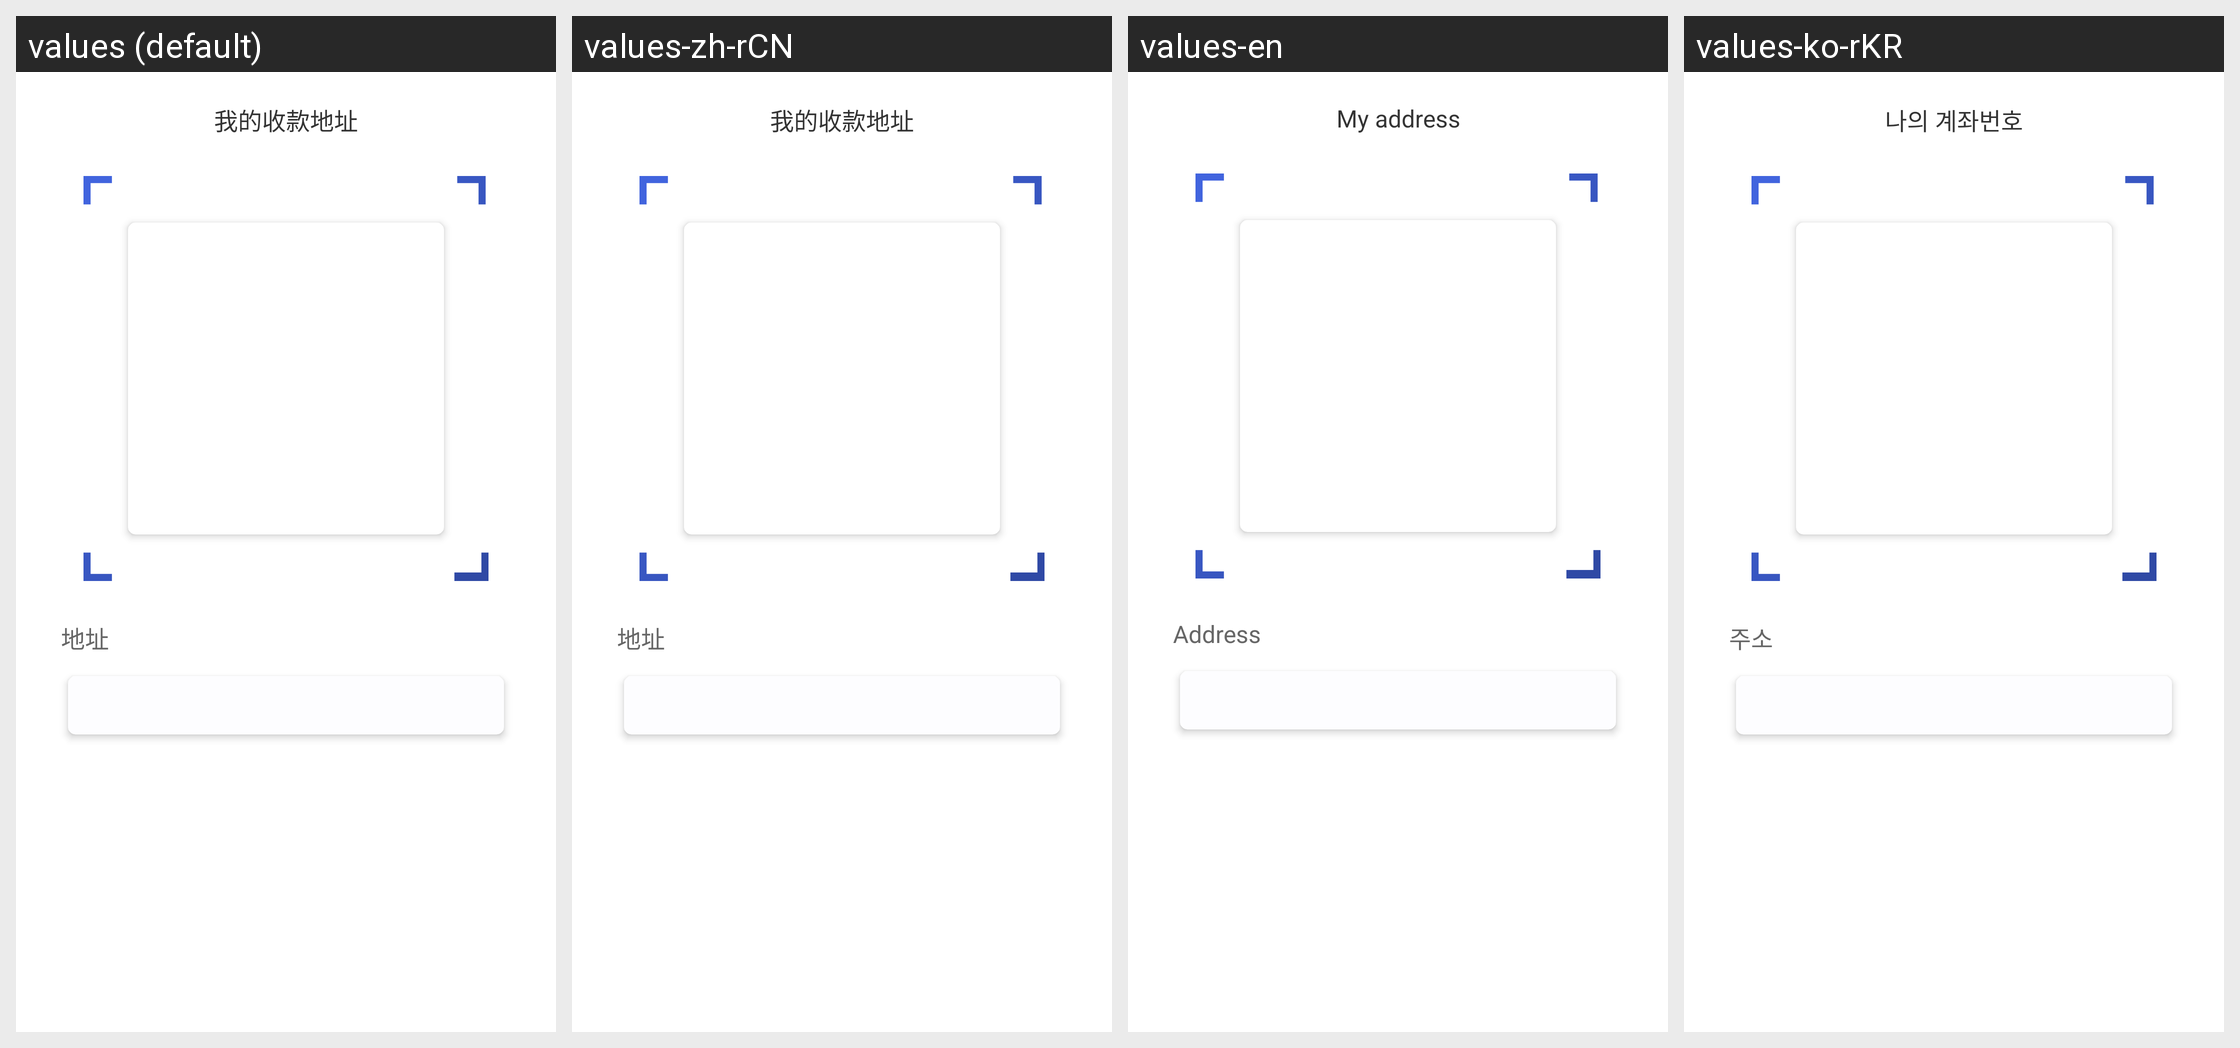

Locale-by-locale string values for the Android screen shown in this grid:
Android screen res/layout/activity_address_qrimg_show.xml rendered under 4 locales, left to right: values (default), values-zh-rCN, values-en, values-ko-rKR. Device: Nexus 5 (rendered at 1080×1920; each locale shown at half size, 540×960, under a caption strip naming it); theme AppTheme.NoActionBar.
Strings drawn on this screen, with the default value and each locale's value (text and hints the layout hard-codes, and strings that could not be matched under every locale, appear in the picture but are not listed):

my_coin_address_2
  values: 我的收款地址
  values-zh-rCN: 我的收款地址
  values-en: My address
  values-ko-rKR: 나의 계좌번호

address
  values: 地址
  values-zh-rCN: 地址
  values-en: Address
  values-ko-rKR: 주소
